Labelled photos from "dataset", an image-classification folder in bhavyatadvi/smartcitizenhubfinal. The possible labels are: garbage, graffiti, streetlight.

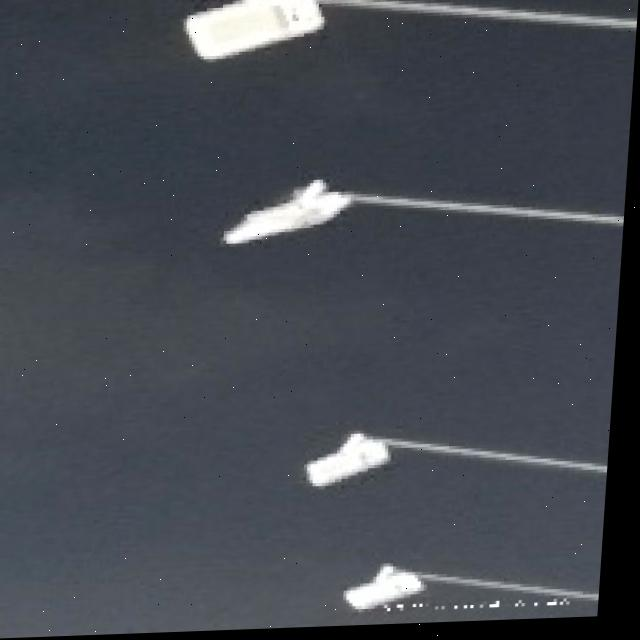
Label: streetlight

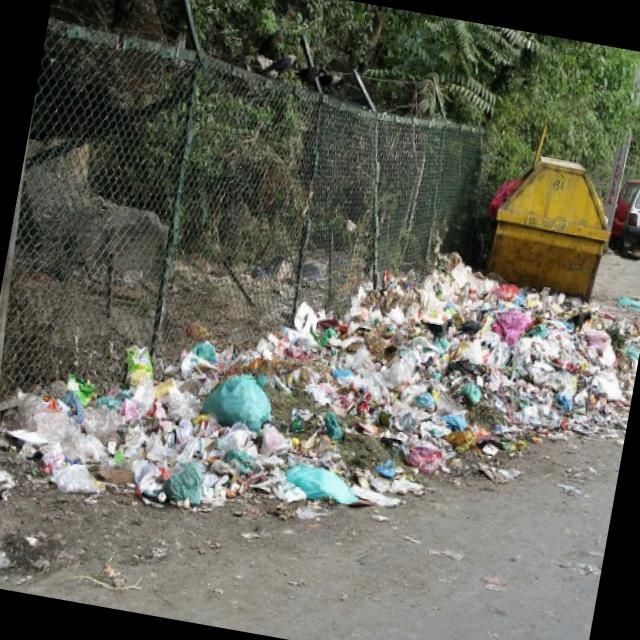
Label: garbage

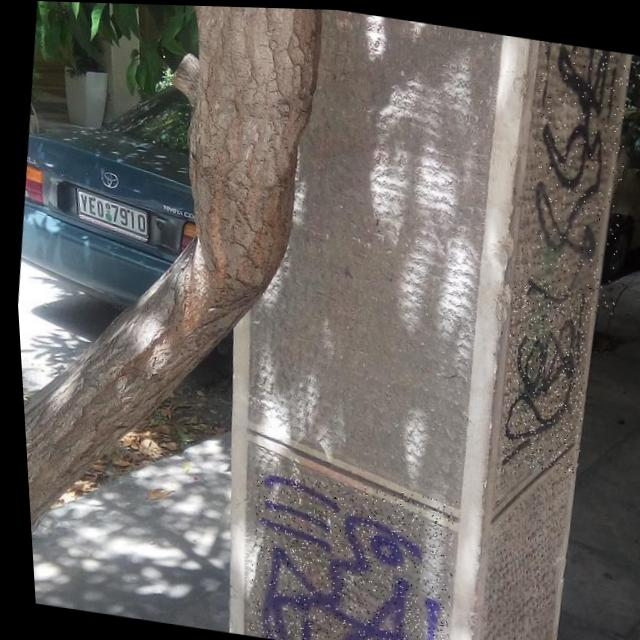
Label: graffiti

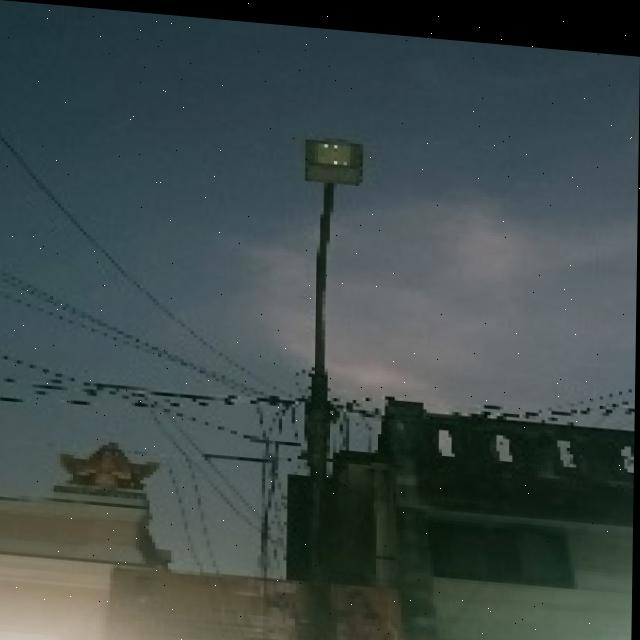
Label: streetlight

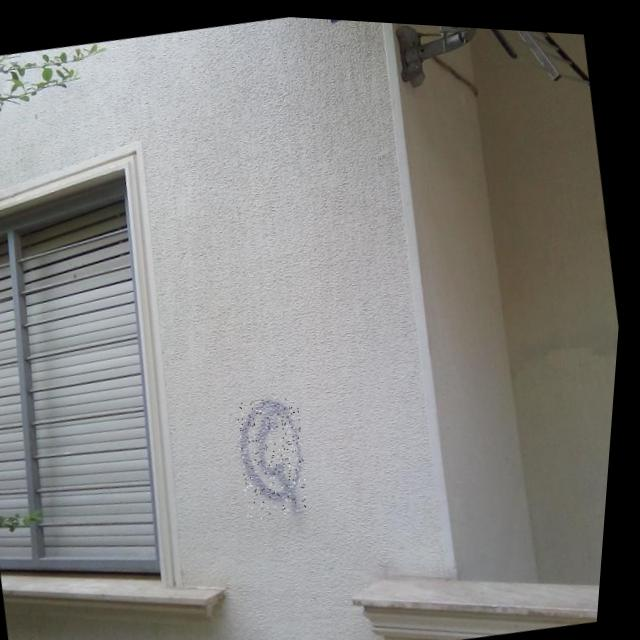
Label: graffiti

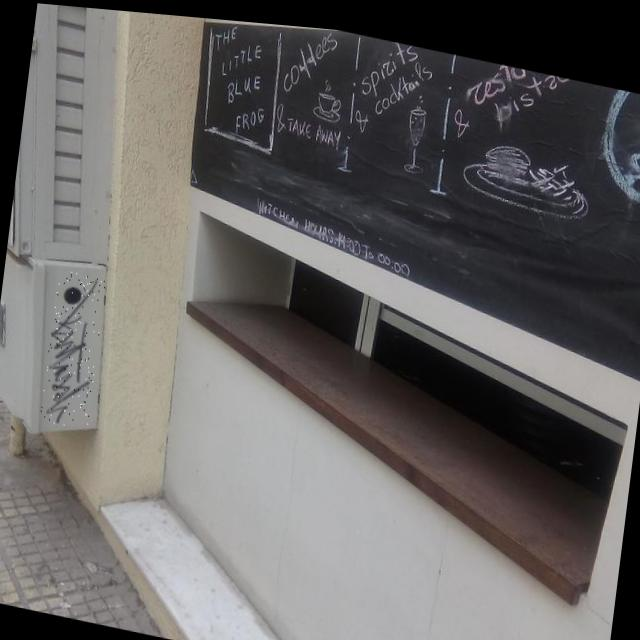
Label: graffiti
